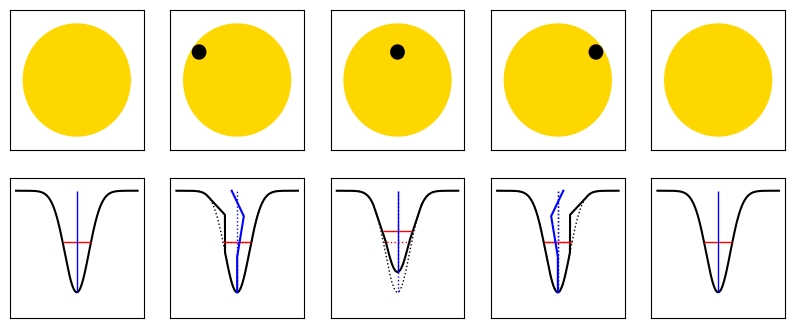

The matplotlib source for this figure:
import numpy as np
import matplotlib
matplotlib.rcParams.update({
    "pgf.texsystem": "pdflatex",
    'font.family': 'serif',
    'text.usetex': True,
    'pgf.rcfonts': False})
import matplotlib.pylab as plt
import matplotlib as mpl
plt.close('all')

n = np.linspace(-10,10, 1000)
nplus1 = n+1
lwidth = 1.5
lwidthmiddle = 1

from scipy.stats import norm
m, std = 0, 2
gauss = norm(m, std).pdf(n)
func = 1 - gauss

funcMin, funcMax = np.min(func), np.max(func)
funcHM = funcMax - (funcMax - funcMin)/2 
fwhm = 2*np.sqrt(2*np.log(2))*std

plt.rcParams['figure.figsize'] = [2*5, 2*2]
fig, axs = plt.subplots(nrows=2, ncols=5)

### "Sun"
sun0 = mpl.patches.Circle((0.5, 0.5), 0.4, color='gold')
axs[0,0].add_patch(sun0)
axs[0,0].axes.get_yaxis().set_visible(False)
axs[0,0].axes.get_xaxis().set_visible(False)
sun1 = mpl.patches.Circle((0.5, 0.5), 0.4, color='gold')
axs[0,1].add_patch(sun1)
axs[0,1].axes.get_yaxis().set_visible(False)
axs[0,1].axes.get_xaxis().set_visible(False)
sun2 = mpl.patches.Circle((0.5, 0.5), 0.4, color='gold')
axs[0,2].add_patch(sun2)
axs[0,2].axes.get_yaxis().set_visible(False)
axs[0,2].axes.get_xaxis().set_visible(False)
sun3 = mpl.patches.Circle((0.5, 0.5), 0.4, color='gold')
axs[0,3].add_patch(sun3)
axs[0,3].axes.get_yaxis().set_visible(False)
axs[0,3].axes.get_xaxis().set_visible(False)
sun4 = mpl.patches.Circle((0.5, 0.5), 0.4, color='gold')
axs[0,4].add_patch(sun4)
axs[0,4].axes.get_yaxis().set_visible(False)
axs[0,4].axes.get_xaxis().set_visible(False)

### "spot"
spot1 = mpl.patches.Circle((0.215, 0.7), 0.05, color='black')
axs[0,1].add_patch(spot1)
axs[0,1].axes.get_yaxis().set_visible(False)
axs[0,1].axes.get_xaxis().set_visible(False)
spot2 = mpl.patches.Circle((0.5, 0.7), 0.05, color='black')
axs[0,2].add_patch(spot2)
axs[0,2].axes.get_yaxis().set_visible(False)
axs[0,2].axes.get_xaxis().set_visible(False)
spot3 = mpl.patches.Circle((0.785, 0.7), 0.05, color='black')
axs[0,3].add_patch(spot3)
axs[0,3].axes.get_yaxis().set_visible(False)
axs[0,3].axes.get_xaxis().set_visible(False)

### initial CCFs 
axs[1,0].plot(n+1,  func, '-k', linewidth=lwidth)
axs[1,0].set_ylim(0.75, 1.025)
axs[1,0].axes.get_yaxis().set_visible(False)
axs[1,0].axes.get_xaxis().set_visible(False)
axs[1,0].hlines(y=funcHM, xmin=(1 - fwhm/2), xmax=(1 + fwhm/2), 
           colors='red', ls='-', lw=1)
axs[1,0].vlines(x=1, ymin=np.min(func), ymax=1, 
           colors='blue', ls='-', lw=1)
axs[1,1].plot(n+1,  func, ':k', linewidth=lwidthmiddle)
axs[1,1].set_ylim(0.75, 1.025)
axs[1,1].axes.get_yaxis().set_visible(False)
axs[1,1].axes.get_xaxis().set_visible(False)
axs[1,1].hlines(y=funcHM, xmin=(1 - fwhm/2), xmax=(1 + fwhm/2), 
           colors='red', ls=':', lw=lwidthmiddle)
axs[1,1].vlines(x=1, ymin=np.min(func), ymax=1, 
           colors='blue', ls=':', lw=lwidthmiddle)
axs[1,2].plot(n+1,  func, ':k', linewidth=lwidthmiddle)
axs[1,2].set_ylim(0.75, 1.025)
axs[1,2].axes.get_yaxis().set_visible(False)
axs[1,2].axes.get_xaxis().set_visible(False)
axs[1,2].hlines(y=funcHM, xmin=(1 - fwhm/2), xmax=(1 + fwhm/2), 
           colors='red', ls=':', lw=lwidthmiddle)
axs[1,2].vlines(x=1, ymin=np.min(func), ymax=1, 
           colors='blue', ls=':', lw=lwidthmiddle)
axs[1,3].plot(n+1,  func, ':k', linewidth=lwidthmiddle)
axs[1,3].set_ylim(0.75, 1.025)
axs[1,3].axes.get_yaxis().set_visible(False)
axs[1,3].axes.get_xaxis().set_visible(False)
axs[1,3].hlines(y=funcHM, xmin=(1 - fwhm/2), xmax=(1 + fwhm/2), 
           colors='red', ls=':', lw=lwidthmiddle)
axs[1,3].vlines(x=1, ymin=np.min(func), ymax=1, 
           colors='blue', ls=':', lw=lwidthmiddle)
axs[1,4].plot(n+1,  func, '-k', linewidth=lwidth)
axs[1,4].set_ylim(0.75, 1.025)
axs[1,4].axes.get_yaxis().set_visible(False)
axs[1,4].axes.get_xaxis().set_visible(False)
axs[1,4].hlines(y=funcHM, xmin=(1 - fwhm/2), xmax=(1 + fwhm/2), 
           colors='red', ls='-', lw=1)
axs[1,4].vlines(x=1, ymin=np.min(func), ymax=1, 
            colors='blue', ls='-', lw=1)

### altered CCFs (2nd)
g1 = norm(m, std).pdf(n)
# for ii in range(300, 451):
#     g1[ii] = 0.5*g1[ii]
    
firsst = np.linspace(g1[251], g1[330], 149)
g11 = np.concatenate((g1[0:251], firsst, g1[400:]))
f1 = 1 - g11

funcMin1, funcMax1 = np.min(f1), np.max(f1)
funcHM1 = funcMax1 - (funcMax1 - funcMin1)/2 
fwhm1 = 2*np.sqrt(2*np.log(2))*std


axs[1,1].plot(nplus1, f1, '-k', linewidth=lwidth)
axs[1,1].set_ylim(0.75, 1.025)
axs[1,1].axes.get_yaxis().set_visible(False)
axs[1,1].axes.get_xaxis().set_visible(False)
axs[1,1].hlines(y=funcHM1, xmin=(1 - fwhm1/2), xmax=(1 + fwhm1/2), 
            colors='red', ls='-', lw=1)

x = [1, 1, 2.1, 0.1]
y = [np.min(f1), 0.87, 0.95, 1]
axs[1,1].plot(x, y, '-b')
# axs[1,1].vlines(x=1, ymin=np.min(f1), ymax=1, 
#             colors='blue', ls='-', lw=1)


### altered CCFs (3rd)
gauss2 = norm(m, std).pdf(n)
nn = 0
while nn<1000:
    if nn<400 or nn>600:
        gauss2[nn] = gauss[nn]
    else:
        gauss2[nn] = 0.8*gauss[nn]
    nn = nn+1
    
func2 = 1 - gauss2
funcMin2, funcMax2 = np.min(func2), np.max(func2)
funcHM2 = funcMax2 - (funcMax2 - funcMin2)/2 
fwhm2 = 2*np.sqrt(2*np.log(2))*std

first = np.linspace(gauss2[301], gauss2[400], 99)
second = np.linspace(gauss2[599], gauss2[700], 100)
gauss22 = np.concatenate((gauss2[0:301], first, gauss2[400:600],
                          second, gauss2[700:] ))

func2 = 1 - gauss22
axs[1,2].plot(nplus1, func2, '-k', linewidth=lwidth)
axs[1,2].set_ylim(0.75, 1.025)
axs[1,2].axes.get_yaxis().set_visible(False)
axs[1,2].axes.get_xaxis().set_visible(False)
axs[1,2].hlines(y=funcHM2, xmin=(1 - fwhm2/2), xmax=(1 + fwhm2/2), 
            colors='red', ls='-', lw=1)
axs[1,2].vlines(x=1, ymin=np.min(func2), ymax=1, 
            colors='blue', ls='-', lw=1)

### altered CCFs (4th)
g22= np.flip(g11)
f2 = 1 - g22
funcMin2, funcMax2 = np.min(f2), np.max(f2)
funcHM2 = funcMax - (funcMax2 - funcMin2)/2 
fwhm2 = 2*np.sqrt(2*np.log(2))*std


axs[1,3].plot(nplus1, f2, '-k', linewidth=lwidth)
axs[1,3].set_ylim(0.75, 1.025)
axs[1,3].axes.get_yaxis().set_visible(False)
axs[1,3].axes.get_xaxis().set_visible(False)
axs[1,3].hlines(y=funcHM2, xmin=(1 - fwhm2/2), xmax=(1 + fwhm2/2), 
            colors='red', ls='-', lw=1)
axs[1,3].vlines(x=1, ymin=np.min(f2), ymax=1, 
            colors='blue', ls=':', lw=1)

x = [1, 1, -0.1, 1.9]
y = [np.min(f1), 0.87, 0.95, 1]
axs[1,3].plot(x, y, '-b')

plt.savefig('ccfDiagrams.pdf', bbox_inches='tight')